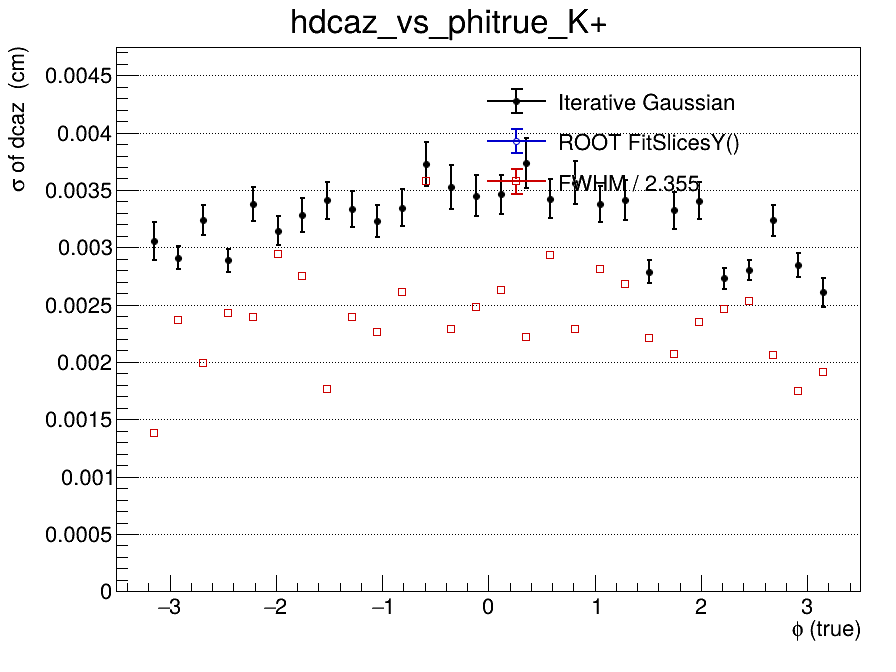

The data file committed next to this chart (first rows):
x_low, x_high, x_center, entries, iterative_mean, iterative_mean_error, iterative_sigma, iterative_sigma_error, iterative_chi2_ndf, iterative_iterations, iterative_fit_status, fitslicesy_sigma, fitslicesy_sigma_error, fwhm, fwhm_sigma
-3.5, -3.267, -3.383, 0, nan, nan, nan, nan, nan, 0, -1, 0, 0, nan, nan
-3.267, -3.033, -3.15, 848, 7.70407070813e-05, 0.0001368, 0.003052, 0.0001653, 1.069, 2, 0, 0, 0, 0.003258, 0.001383
-3.033, -2.8, -2.917, 1688, -1.62379905388e-06, 8.86290166124e-05, 0.002909, 0.0001001, 0.9043, 2, 0, 0, 0, 0.005581, 0.00237
-2.8, -2.567, -2.683, 1794, -7.434117739e-05, 0.0001022, 0.003237, 0.0001332, 1.262, 2, 0, 0, 0, 0.00468, 0.001987
-2.567, -2.333, -2.45, 1674, 7.3423053812e-05, 8.77918776429e-05, 0.002887, 0.0001006, 1.13, 2, 0, 0, 0, 0.005724, 0.002431
-2.333, -2.1, -2.217, 1633, -0.0002534, 0.0001162, 0.003376, 0.0001508, 1.032, 2, 0, 0, 0, 0.005635, 0.002393
-2.1, -1.867, -1.983, 1595, 0.0001135, 0.0001035, 0.003145, 0.000124, 0.699, 2, 0, 0, 0, 0.006925, 0.002941
-1.867, -1.633, -1.75, 1448, 7.00930466807e-05, 0.000118, 0.00328, 0.0001479, 1.46, 2, 0, 0, 0, 0.006483, 0.002753
-1.633, -1.4, -1.517, 1411, 0.0001129, 0.0001262, 0.00341, 0.0001628, 1.14, 2, 0, 0, 0, 0.004164, 0.001768
-1.4, -1.167, -1.283, 1471, 0.0001825, 0.0001197, 0.00333, 0.0001569, 1.109, 2, 0, 0, 0, 0.005625, 0.002389
-1.167, -0.9333, -1.05, 1481, -0.0001057, 0.0001124, 0.003228, 0.0001414, 1.28, 2, 0, 0, 0, 0.005329, 0.002263
-0.9333, -0.7, -0.8167, 1368, 6.92852145674e-05, 0.0001244, 0.003346, 0.0001607, 1.374, 2, 0, 0, 0, 0.006136, 0.002606
-0.7, -0.4667, -0.5833, 1532, -6.2173327655e-05, 0.0001408, 0.003728, 0.0001926, 0.7526, 2, 0, 0, 0, 0.008427, 0.003579
-0.4667, -0.2333, -0.35, 1286, -0.0001532, 0.0001398, 0.003525, 0.0001896, 0.8069, 2, 0, 0, 0, 0.005393, 0.00229
-0.2333, 0, -0.1167, 1231, 0.0001354, 0.0001394, 0.00345, 0.0001813, 0.7798, 2, 0, 0, 0, 0.00584, 0.00248
0, 0.2333, 0.1167, 1410, -0.0001796, 0.0001303, 0.003464, 0.0001699, 0.6649, 2, 0, 0, 0, 0.006194, 0.002631
0.2333, 0.4667, 0.35, 1329, 0.0001163, 0.0001525, 0.003735, 0.0002198, 0.7345, 2, 0, 0, 0, 0.00523, 0.002221
0.4667, 0.7, 0.5833, 1365, -0.0002868, 0.0001341, 0.003422, 0.0001711, 0.9335, 2, 0, 0, 0, 0.006898, 0.002929
0.7, 0.9333, 0.8167, 1442, 5.84654099176e-05, 0.0001339, 0.003562, 0.0001868, 0.7202, 2, 0, 0, 0, 0.005388, 0.002288
0.9333, 1.167, 1.05, 1479, 8.1857140142e-05, 0.0001226, 0.003377, 0.0001553, 1.28, 2, 0, 0, 0, 0.006625, 0.002813
1.167, 1.4, 1.283, 1220, 1.82123914196e-05, 0.0001356, 0.003413, 0.0001759, 0.8806, 2, 0, 0, 0, 0.006311, 0.00268
1.4, 1.633, 1.517, 1553, -0.0001111, 8.66554246704e-05, 0.002787, 9.86674544147e-05, 1.262, 2, 0, 0, 0, 0.005195, 0.002206
1.633, 1.867, 1.75, 1389, 0.0001875, 0.0001212, 0.003321, 0.0001597, 0.8567, 2, 0, 0, 0, 0.004878, 0.002072
1.867, 2.1, 1.983, 1426, -0.0001724, 0.0001266, 0.003406, 0.0001614, 1.174, 2, 0, 0, 0, 0.005525, 0.002346
2.1, 2.333, 2.217, 1649, 9.93685412178e-05, 8.11055872124e-05, 0.00273, 9.28607168615e-05, 0.8885, 2, 0, 0, 0, 0.0058, 0.002463
2.333, 2.567, 2.45, 1759, 2.502624489e-05, 8.19093681409e-05, 0.002805, 8.78211004803e-05, 1.117, 2, 0, 0, 0, 0.005967, 0.002534
2.567, 2.8, 2.683, 1572, -3.9862132507e-05, 0.0001091, 0.003234, 0.0001377, 1.154, 2, 0, 0, 0, 0.004861, 0.002064
2.8, 3.033, 2.917, 1688, 2.63729757754e-05, 8.57677005928e-05, 0.002842, 0.0001054, 1.314, 2, 0, 0, 0, 0.004119, 0.001749
3.033, 3.267, 3.15, 838, -0.0001102, 0.0001096, 0.002608, 0.0001255, 1.905, 2, 0, 0, 0, 0.004509, 0.001915
3.267, 3.5, 3.383, 0, nan, nan, nan, nan, nan, 0, -1, 0, 0, nan, nan
